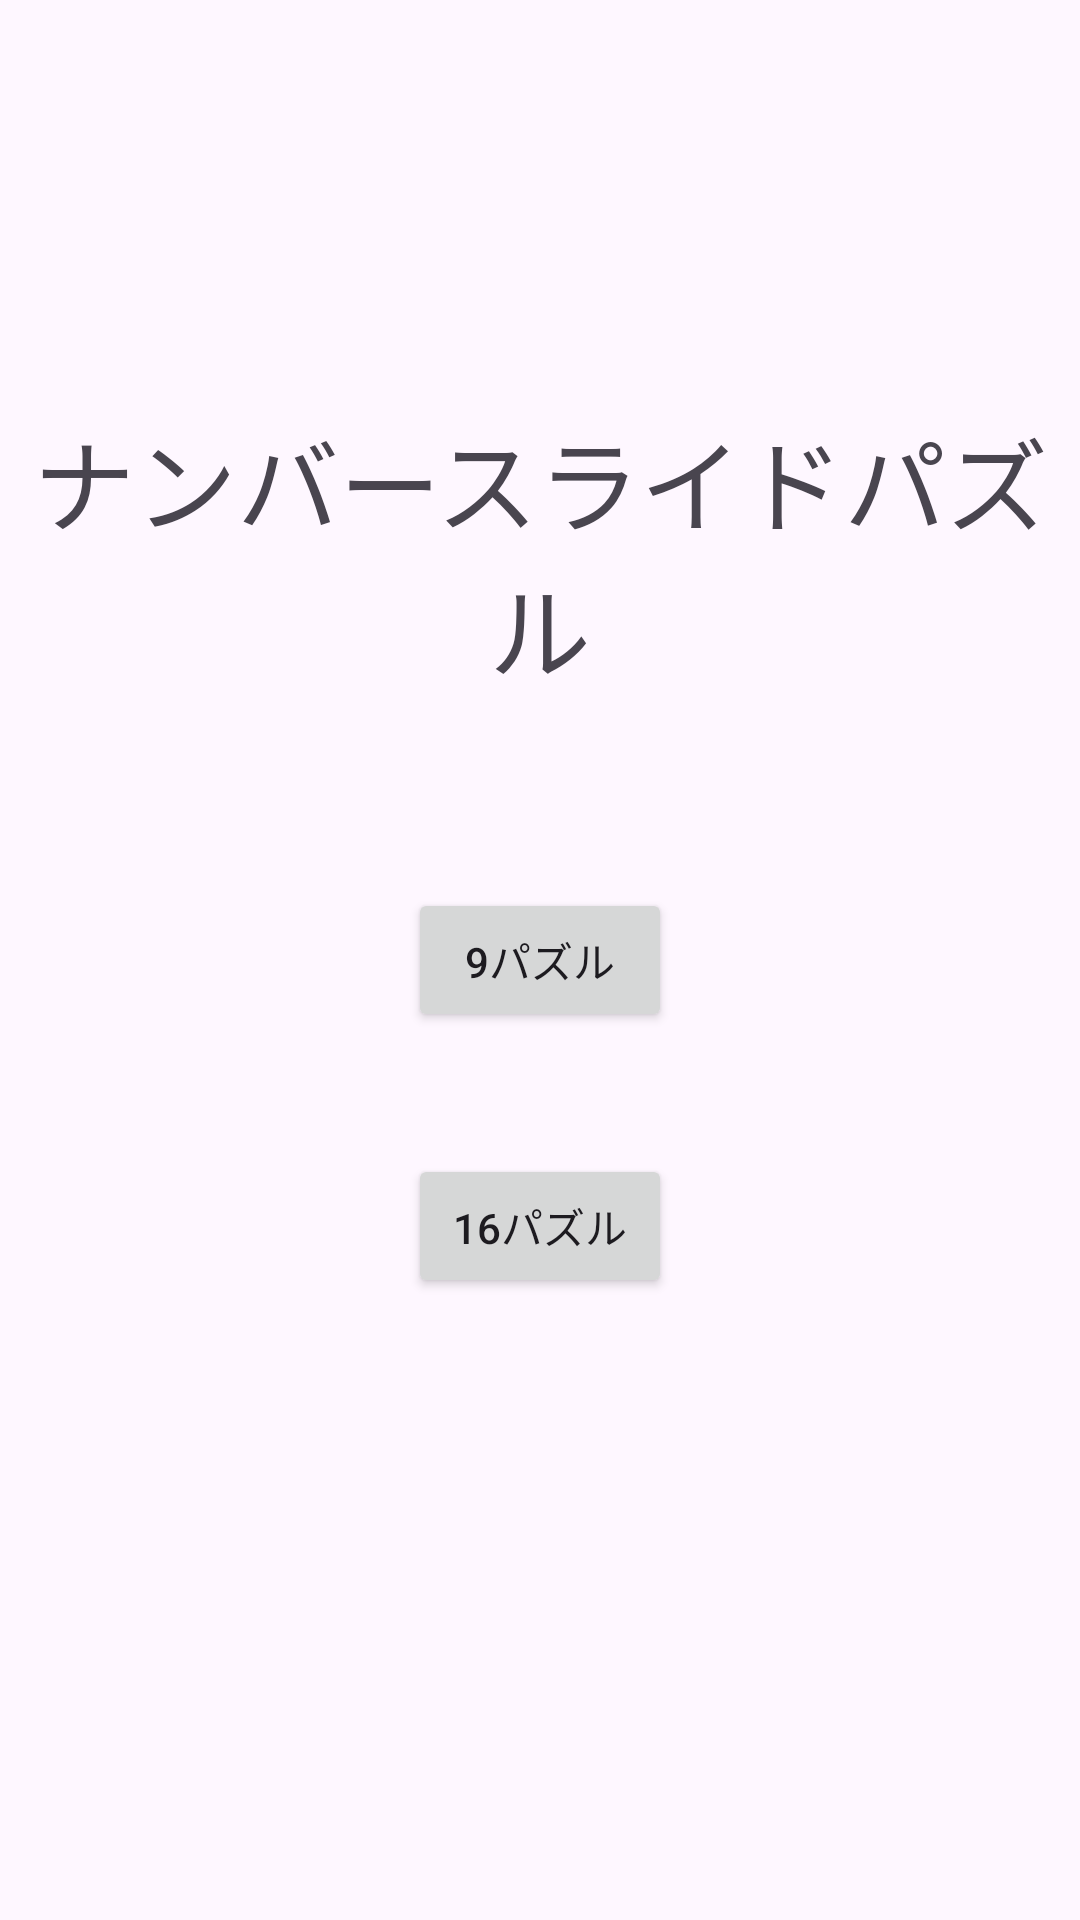

Android layout source for this screen:
<!-- AndroidManifest.xml: application theme Theme.NumberSlidePuzzle -->
<!-- res/layout/activity_home.xml -->
<?xml version="1.0" encoding="utf-8"?>
<androidx.constraintlayout.widget.ConstraintLayout xmlns:android="http://schemas.android.com/apk/res/android"
    xmlns:app="http://schemas.android.com/apk/res-auto"
    xmlns:tools="http://schemas.android.com/tools"
    android:id="@+id/main"
    android:layout_width="match_parent"
    android:layout_height="match_parent"
    tools:context=".HomeActivity">

    <TextView
        android:id="@+id/appTitle"
        android:layout_width="wrap_content"
        android:layout_height="wrap_content"
        android:gravity="center"
        android:text="@string/appTitle"
        android:textSize="34sp"
        app:layout_constraintBottom_toBottomOf="parent"
        app:layout_constraintEnd_toEndOf="parent"
        app:layout_constraintHorizontal_bias="0.5"
        app:layout_constraintStart_toStartOf="parent"
        app:layout_constraintTop_toTopOf="parent"
        app:layout_constraintVertical_bias="0.25" />

    <Button
        android:id="@+id/nilePuzzleBtn"
        android:layout_width="wrap_content"
        android:layout_height="wrap_content"
        android:text="@string/ninePuzzleBtn"
        app:layout_constraintBottom_toBottomOf="parent"
        app:layout_constraintEnd_toEndOf="parent"
        app:layout_constraintStart_toStartOf="parent"
        app:layout_constraintTop_toTopOf="parent"
        app:layout_constraintVertical_bias="0.5" />

    <Button
        android:id="@+id/sixteenPuzzleBtn"
        android:layout_width="wrap_content"
        android:layout_height="wrap_content"
        android:text="@string/sixteenPuzzleBtn"
        app:layout_constraintBottom_toBottomOf="parent"
        app:layout_constraintEnd_toEndOf="parent"
        app:layout_constraintStart_toStartOf="parent"
        app:layout_constraintTop_toTopOf="parent"
        app:layout_constraintVertical_bias="0.65" />

</androidx.constraintlayout.widget.ConstraintLayout>
<!-- resources referenced by this layout -->
<resources>
  <string name="appTitle">ナンバースライドパズル</string>
  <string name="ninePuzzleBtn">9パズル</string>
  <string name="sixteenPuzzleBtn">16パズル</string>
  <style name="Theme.NumberSlidePuzzle" parent="Base.Theme.NumberSlidePuzzle" />
  <style name="Base.Theme.NumberSlidePuzzle" parent="Theme.Material3.DayNight.NoActionBar">
          
          
      </style>
</resources>
